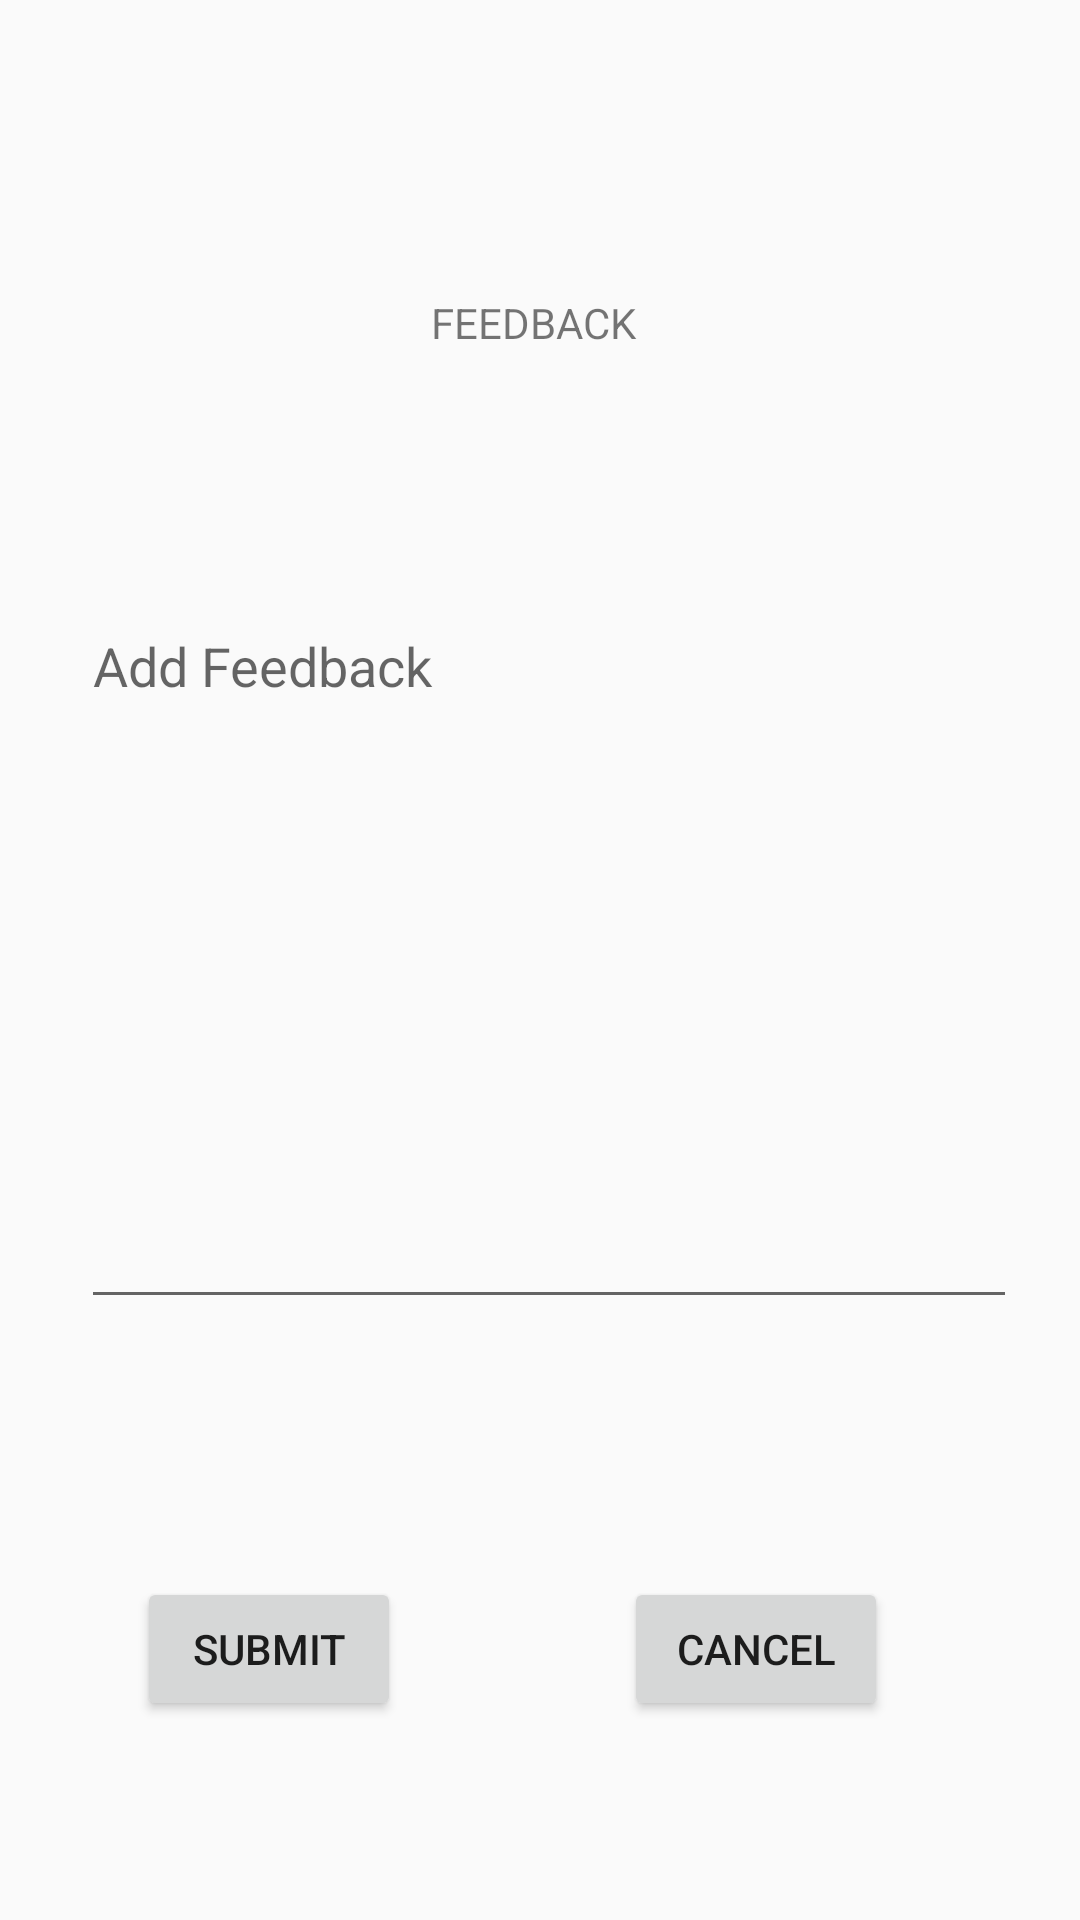

Here is an Android app screen rendered from its layout file. Give the layout XML and the strings, colors and styles it references.
<!-- AndroidManifest.xml: application theme AppTheme -->
<!-- res/layout/activity_feedback.xml -->
<?xml version="1.0" encoding="utf-8"?>
<androidx.constraintlayout.widget.ConstraintLayout xmlns:android="http://schemas.android.com/apk/res/android"
    xmlns:app="http://schemas.android.com/apk/res-auto"
    xmlns:tools="http://schemas.android.com/tools"
    android:layout_width="match_parent"
    android:layout_height="match_parent"
    tools:context=".screens.Feedback">

    <EditText
        android:id="@+id/feedback"
        android:layout_width="312dp"
        android:layout_height="240dp"
        android:ems="10"
        android:gravity="start|top"
        android:hint="@string/addFeedback"
        android:inputType="textMultiLine"
        app:layout_constraintBottom_toBottomOf="parent"
        app:layout_constraintEnd_toEndOf="parent"
        app:layout_constraintHorizontal_bias="0.565"
        app:layout_constraintStart_toStartOf="parent"
        app:layout_constraintTop_toTopOf="parent"
        app:layout_constraintVertical_bias="0.499" />

    <TextView
        android:id="@+id/textView2"
        android:layout_width="73dp"
        android:layout_height="27dp"
        android:text="FEEDBACK"
        app:layout_constraintBottom_toBottomOf="parent"
        app:layout_constraintEnd_toEndOf="parent"
        app:layout_constraintStart_toStartOf="parent"
        app:layout_constraintTop_toTopOf="parent"
        app:layout_constraintVertical_bias="0.16" />

    <Button
        android:id="@+id/submit"
        android:layout_width="wrap_content"
        android:layout_height="wrap_content"
        android:onClick="sendFeedbackMail"
        android:text="Submit"
        app:layout_constraintBottom_toBottomOf="parent"
        app:layout_constraintEnd_toStartOf="@+id/cancel"
        app:layout_constraintHorizontal_bias="0.38"
        app:layout_constraintStart_toStartOf="parent"
        app:layout_constraintTop_toTopOf="parent"
        app:layout_constraintVertical_bias="0.888" />

    <Button
        android:id="@+id/cancel"
        android:layout_width="wrap_content"
        android:layout_height="wrap_content"
        android:layout_marginEnd="64dp"
        android:layout_marginRight="64dp"
        android:onClick="switchToMainPage"
        android:text="Cancel"
        app:layout_constraintBottom_toBottomOf="parent"
        app:layout_constraintEnd_toEndOf="parent"
        app:layout_constraintTop_toTopOf="parent"
        app:layout_constraintVertical_bias="0.888" />
</androidx.constraintlayout.widget.ConstraintLayout>
<!-- resources referenced by this layout -->
<resources>
  <string name="addFeedback">Add Feedback</string>
  <style name="AppTheme" parent="Theme.AppCompat.Light.NoActionBar">
          
          <item name="colorPrimary">@color/primaryColor</item>
          <item name="colorPrimaryDark">@color/primaryDarkColor</item>
          <item name="colorAccent">@color/colorAccent</item>
      </style>
  <color name="primaryColor">#f2ffc7</color>
  <color name="primaryDarkColor">#bfcc96</color>
  <color name="colorAccent">#03DAC5</color>
</resources>
